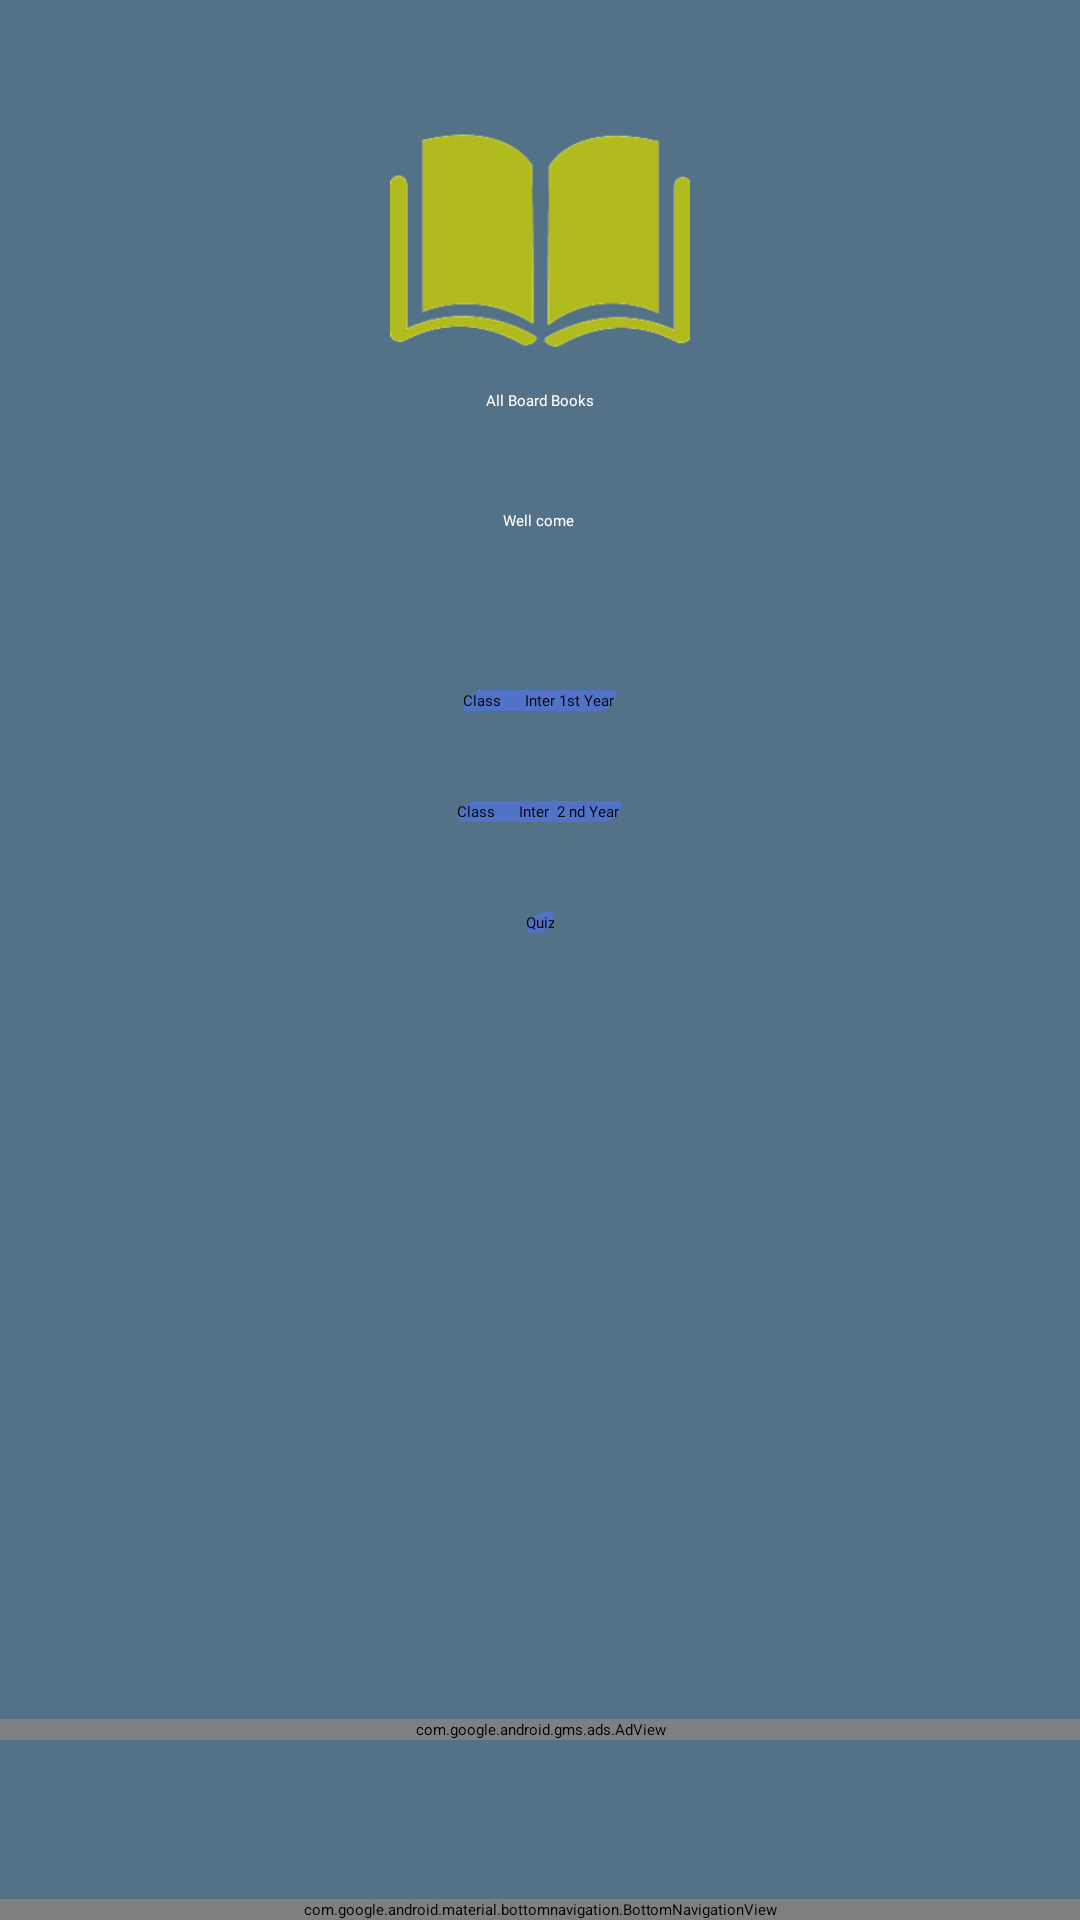

Write the Android layout XML for this screen, with the resource values it uses.
<!-- AndroidManifest.xml: application theme Theme.QuizApp -->
<!-- res/layout/class_serial_books.xml -->
<?xml version="1.0" encoding="utf-8"?>
<androidx.drawerlayout.widget.DrawerLayout xmlns:android="http://schemas.android.com/apk/res/android"

   android:id="@+id/drawer_layout"
    android:layout_width="match_parent"
    android:layout_height="match_parent"
    xmlns:app="http://schemas.android.com/apk/res-auto"
    xmlns:tools="http://schemas.android.com/tools"
    tools:openDrawer="start"
    android:fitsSystemWindows="true"
    tools:context=".class_serial_books"
    android:background="@color/background_color">





<androidx.constraintlayout.widget.ConstraintLayout
    android:layout_width="match_parent"
    android:layout_height="match_parent"
    android:background="@color/background_color">

    <com.google.android.material.bottomnavigation.BottomNavigationView
        android:id="@+id/bottom_menu"
        android:layout_width="match_parent"
        android:layout_height="wrap_content"
        app:layout_constraintBottom_toBottomOf="parent"
        app:layout_constraintStart_toStartOf="parent"
        app:layout_constraintEnd_toEndOf="parent"
app:menu="@menu/nav_buttom_menu"
        />


        <include
        android:id="@+id/custom_tool_bar"
        layout="@layout/tool_bar"
        />






            <ImageView
                android:id="@+id/book_logo"
                android:layout_width="wrap_content"
                android:layout_height="100dp"
                android:layout_gravity="center"
                android:layout_marginTop="30dp"
                android:src="@drawable/book_icon"
                app:layout_constraintLeft_toLeftOf="parent"
                app:layout_constraintRight_toRightOf="parent"
                app:layout_constraintTop_toBottomOf="@id/custom_tool_bar"/>

            <TextView
                android:id="@+id/app_name_title"
                android:layout_width="wrap_content"
                android:layout_height="40dp"
                android:text="All Board Books"
                app:layout_constraintLeft_toLeftOf="parent"
                app:layout_constraintRight_toRightOf="parent"
                app:layout_constraintTop_toBottomOf="@id/book_logo"
                android:fontFamily="@font/merriweather_bold_italic"
                android:textAppearance="@style/TextAppearance.Material3.TitleLarge"
                android:textColor="@color/white"/>


            <TextView
                android:id="@+id/congratulation_text"
                android:layout_width="wrap_content"
                android:layout_height="40dp"
                android:text="Well come "
                app:layout_constraintLeft_toLeftOf="parent"
                app:layout_constraintRight_toRightOf="parent"
                app:layout_constraintTop_toBottomOf="@id/app_name_title"
                android:fontFamily="@font/merriweather_bold_italic"
                android:textColor="@color/white"/>

            <androidx.appcompat.widget.AppCompatButton
                android:id="@+id/class_inter_1st_year"
                android:layout_width="wrap_content"
                android:layout_height="@dimen/button_size"
                app:layout_constraintLeft_toLeftOf="parent"
                app:layout_constraintRight_toRightOf="parent"
                app:layout_constraintTop_toBottomOf="@id/congratulation_text"
                android:layout_marginTop="20dp"
                android:background="@drawable/button_background"
                android:fontFamily="@font/merriweather_bold_italic"
                android:padding="@dimen/padding10"
                android:text="Class      Inter 1st Year "
                />



          <androidx.appcompat.widget.AppCompatButton
        android:id="@+id/class_inter_2nd_year"
        android:layout_width="wrap_content"
        android:layout_height="@dimen/button_size"
        android:text="Class      Inter  2 nd Year "
        android:background="@drawable/button_background"
        android:layout_marginTop="30dp"
        android:fontFamily="@font/merriweather_bold_italic"
        android:padding="@dimen/padding10"
              app:layout_constraintLeft_toLeftOf="parent"
              app:layout_constraintRight_toRightOf="parent"
              app:layout_constraintTop_toBottomOf="@id/class_inter_1st_year"/>

        <androidx.appcompat.widget.AppCompatButton
            android:id="@+id/quiz_site"
            android:layout_width="wrap_content"
            android:layout_height="@dimen/button_size"
            android:text="Quiz"
            android:background="@drawable/button_background"
            android:layout_marginTop="30dp"
            android:fontFamily="@font/merriweather_bold_italic"
            android:padding="@dimen/padding10"
            app:layout_constraintLeft_toLeftOf="parent"
            app:layout_constraintRight_toRightOf="parent"
            app:layout_constraintTop_toBottomOf="@id/class_inter_2nd_year"/>



    <com.google.android.gms.ads.AdView
       android:id="@+id/bottom_banner_ads"
       android:layout_width="match_parent"
       android:layout_height="wrap_content"
       app:adSize="BANNER"
       android:background="@color/red"
       app:adUnitId="@string/bottom_banner_ads_id"
       app:layout_constraintBottom_toBottomOf="parent"

       android:layout_marginBottom="60dp"
       app:layout_constraintRight_toRightOf="parent"/>





</androidx.constraintlayout.widget.ConstraintLayout>


    <com.google.android.material.navigation.NavigationView
        android:id="@+id/drawer_menu"
        android:layout_width="wrap_content"
        android:layout_height="match_parent"
        android:background="@color/teal_700"
        app:headerLayout="@layout/drawer_menu_header"
        app:menu="@menu/drawer_menu_buttom"
        android:fitsSystemWindows="false"
        android:layout_gravity="start"/>

</androidx.drawerlayout.widget.DrawerLayout>
<!-- res/layout/tool_bar.xml (included above) -->
<?xml version="1.0" encoding="utf-8"?>
<androidx.appcompat.widget.Toolbar xmlns:android="http://schemas.android.com/apk/res/android"
    android:layout_width="match_parent"
    android:layout_height="wrap_content"
    android:background="#3F51B5">


</androidx.appcompat.widget.Toolbar>
<!-- res/layout/drawer_menu_header.xml (included above) -->
<?xml version="1.0" encoding="utf-8"?>
<androidx.constraintlayout.widget.ConstraintLayout xmlns:android="http://schemas.android.com/apk/res/android"
    android:layout_width="match_parent"
    android:layout_height="match_parent"
    xmlns:app="http://schemas.android.com/apk/res-auto"
    android:background="@color/teal_200">

    <TextView
        android:id="@+id/app_name_title_nav"
        android:layout_width="wrap_content"
        android:layout_height="30dp"
        android:layout_marginTop="@dimen/margin10"
        android:fontFamily="@font/merriweather_bold_italic"
        android:text="All Board Books"
        android:textAppearance="@style/TextAppearance.Material3.TitleLarge"
        android:textColor="@color/white"

        app:layout_constraintLeft_toLeftOf="parent"
        app:layout_constraintRight_toRightOf="parent"
        app:layout_constraintTop_toTopOf="parent" />
    <ImageView
        android:id="@+id/book_logo_nav"
        android:layout_width="wrap_content"
        android:layout_height="170dp"
        android:src="@drawable/book_icon"
        app:layout_constraintLeft_toLeftOf="parent"
        app:layout_constraintTop_toBottomOf="@+id/app_name_title_nav" />

    <TextView
        android:layout_width="wrap_content"
        android:layout_height="wrap_content"
        app:layout_constraintTop_toBottomOf="@+id/book_logo_nav"
        app:layout_constraintLeft_toLeftOf="parent"
        app:layout_constraintRight_toRightOf="parent"
        android:text="......gmail.com"
        app:layout_constraintHorizontal_bias=".1"/>



</androidx.constraintlayout.widget.ConstraintLayout>
<!-- resources referenced by this layout -->
<resources>
  <color name="background_color">#537287</color>
  <color name="red">#FF0000</color>
  <color name="teal_200">#FF03DAC5</color>
  <color name="teal_700">#FF018786</color>
  <color name="white">#FFFFFFFF</color>
  <!-- drawable book_icon: png bitmap (drawable-v24, 9666 bytes) -->
  <!-- drawable button_background (drawable) -->
  <?xml version="1.0" encoding="utf-8"?>
  <shape xmlns:android="http://schemas.android.com/apk/res/android">
  
          <solid android:color="#5072C7"/>
       <corners android:bottomLeftRadius="2dp"
               android:topRightRadius="2dp"
               android:bottomRightRadius="25dp"
               android:topLeftRadius="25dp"/>
  </shape>
  <string name="bottom_banner_ads_id">ca-app-pub-5029847948457986/2160993123</string>
  <style name="Theme.QuizApp" parent="Theme.MaterialComponents.DayNight.NoActionBar">
          
          <item name="colorPrimary">@color/purple_200</item>
          <item name="colorPrimaryVariant">@color/purple_700</item>
          <item name="colorOnPrimary">@color/black</item>
          
          <item name="colorSecondary">@color/teal_200</item>
          <item name="colorSecondaryVariant">@color/teal_200</item>
          <item name="colorOnSecondary">@color/white</item>
          
          <item name="android:statusBarColor" tools:targetApi="l">?attr/colorPrimaryVariant</item>
          
      </style>
  <color name="purple_200">#FFBB86FC</color>
  <color name="purple_700">#FF3700B3</color>
  <color name="black">#FF000000</color>
</resources>
